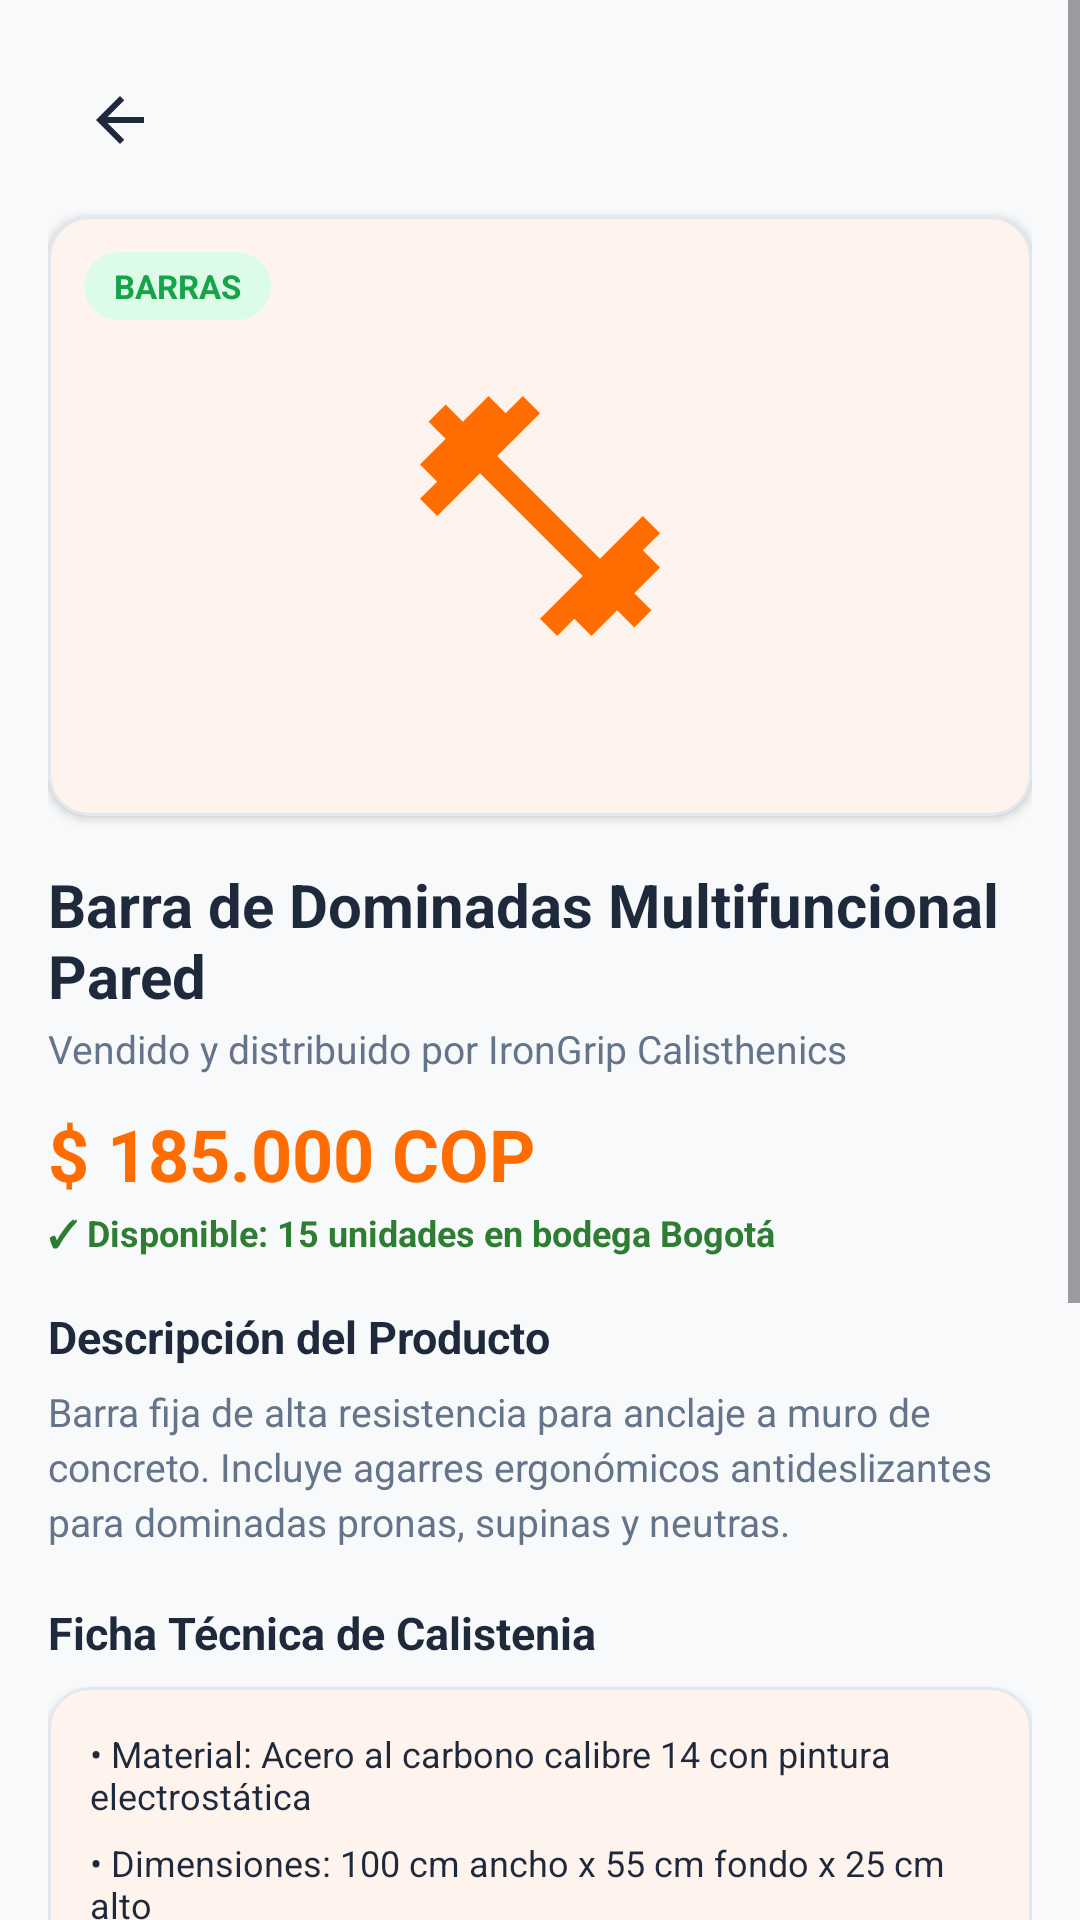

Produce the Android XML layout that renders to this screen, including the resource entries it uses.
<!-- AndroidManifest.xml: application theme Theme.Ejerciciosprofundización -->
<!-- res/layout/fragment_buyer_product_detail.xml -->
<?xml version="1.0" encoding="utf-8"?>
<ScrollView xmlns:android="http://schemas.android.com/apk/res/android"
    xmlns:app="http://schemas.android.com/apk/res-auto"
    android:layout_width="match_parent"
    android:layout_height="match_parent"
    android:background="@color/background"
    android:fillViewport="true">

    <LinearLayout
        android:layout_width="match_parent"
        android:layout_height="wrap_content"
        android:orientation="vertical"
        android:padding="16dp">

        <ImageButton
            android:id="@+id/btnBackDetail"
            android:layout_width="48dp"
            android:layout_height="48dp"
            android:background="?attr/selectableItemBackgroundBorderless"
            android:contentDescription="Regresar al catálogo"
            android:src="@drawable/ic_arrow_back" />

        
        <com.google.android.material.card.MaterialCardView
            style="@style/Widget.FitMarket.Card"
            android:layout_width="match_parent"
            android:layout_height="200dp"
            android:layout_marginTop="8dp"
            app:cardBackgroundColor="@color/surface">

            <FrameLayout
                android:layout_width="match_parent"
                android:layout_height="match_parent">

                <ImageView
                    android:id="@+id/ivDetailIcon"
                    android:layout_width="96dp"
                    android:layout_height="96dp"
                    android:layout_gravity="center"
                    android:contentDescription="Imagen del producto"
                    android:src="@drawable/ic_fitness_center"
                    app:tint="@color/primary" />

                <TextView
                    android:id="@+id/tvDetailCategoryBadge"
                    android:layout_width="wrap_content"
                    android:layout_height="wrap_content"
                    android:layout_gravity="top|start"
                    android:layout_margin="12dp"
                    android:background="@drawable/role_badge_bg"
                    android:paddingHorizontal="10dp"
                    android:paddingVertical="4dp"
                    android:text="BARRAS"
                    android:textColor="@color/roleBuyer"
                    android:textSize="11sp"
                    android:textStyle="bold" />
            </FrameLayout>
        </com.google.android.material.card.MaterialCardView>

        
        <TextView
            android:id="@+id/tvDetailName"
            android:layout_width="wrap_content"
            android:layout_height="wrap_content"
            android:layout_marginTop="16dp"
            android:text="Barra de Dominadas Multifuncional Pared"
            android:textColor="@color/textPrimary"
            android:textSize="20sp"
            android:textStyle="bold" />

        <TextView
            android:id="@+id/tvDetailSeller"
            android:layout_width="wrap_content"
            android:layout_height="wrap_content"
            android:layout_marginTop="2dp"
            android:text="Vendido y distribuido por IronGrip Calisthenics"
            android:textColor="@color/textSecondary"
            android:textSize="13sp" />

        <TextView
            android:id="@+id/tvDetailPrice"
            android:layout_width="wrap_content"
            android:layout_height="wrap_content"
            android:layout_marginTop="10dp"
            android:text="$ 185.000 COP"
            android:textColor="@color/primary"
            android:textSize="24sp"
            android:textStyle="bold" />

        <TextView
            android:id="@+id/tvDetailStock"
            android:layout_width="wrap_content"
            android:layout_height="wrap_content"
            android:layout_marginTop="2dp"
            android:text="✓ Disponible: 15 unidades en bodega Bogotá"
            android:textColor="@color/statusDelivered"
            android:textSize="12sp"
            android:textStyle="bold" />

        
        <TextView
            android:layout_width="wrap_content"
            android:layout_height="wrap_content"
            android:layout_marginTop="16dp"
            android:text="Descripción del Producto"
            android:textColor="@color/textPrimary"
            android:textSize="15sp"
            android:textStyle="bold" />

        <TextView
            android:id="@+id/tvDetailDescription"
            android:layout_width="match_parent"
            android:layout_height="wrap_content"
            android:layout_marginTop="6dp"
            android:lineSpacingExtra="3dp"
            android:text="Barra fija de alta resistencia para anclaje a muro de concreto. Incluye agarres ergonómicos antideslizantes para dominadas pronas, supinas y neutras."
            android:textColor="@color/textSecondary"
            android:textSize="13sp" />

        
        <TextView
            android:layout_width="wrap_content"
            android:layout_height="wrap_content"
            android:layout_marginTop="18dp"
            android:text="Ficha Técnica de Calistenia"
            android:textColor="@color/textPrimary"
            android:textSize="15sp"
            android:textStyle="bold" />

        <com.google.android.material.card.MaterialCardView
            style="@style/Widget.FitMarket.Card"
            android:layout_width="match_parent"
            android:layout_height="wrap_content"
            android:layout_marginTop="8dp">

            <LinearLayout
                android:layout_width="match_parent"
                android:layout_height="wrap_content"
                android:orientation="vertical"
                android:padding="14dp">

                <TextView
                    android:id="@+id/tvDetailMaterial"
                    android:layout_width="wrap_content"
                    android:layout_height="wrap_content"
                    android:text="• Material: Acero al carbono calibre 14 con pintura electrostática"
                    android:textColor="@color/textPrimary"
                    android:textSize="12sp" />

                <TextView
                    android:id="@+id/tvDetailDimensions"
                    android:layout_width="wrap_content"
                    android:layout_height="wrap_content"
                    android:layout_marginTop="6dp"
                    android:text="• Dimensiones: 100 cm ancho x 55 cm fondo x 25 cm alto"
                    android:textColor="@color/textPrimary"
                    android:textSize="12sp" />

                <TextView
                    android:id="@+id/tvDetailWeightCapacity"
                    android:layout_width="wrap_content"
                    android:layout_height="wrap_content"
                    android:layout_marginTop="6dp"
                    android:text="• Resistencia: Soporta hasta 250 kg comprobados"
                    android:textColor="@color/textPrimary"
                    android:textSize="12sp" />
            </LinearLayout>
        </com.google.android.material.card.MaterialCardView>

        
        <TextView
            android:layout_width="match_parent"
            android:layout_height="wrap_content"
            android:layout_marginTop="12dp"
            android:background="@drawable/role_badge_bg"
            android:padding="10dp"
            android:text="Garantía legal de 12 meses. Aplica derecho de retracto dentro de los 5 días hábiles siguientes a la entrega según Ley 1480 de 2011."
            android:textColor="@color/textSecondary"
            android:textSize="11sp" />

        
        <LinearLayout
            android:layout_width="match_parent"
            android:layout_height="wrap_content"
            android:layout_marginTop="20dp"
            android:layout_marginBottom="16dp"
            android:gravity="center_vertical"
            android:orientation="horizontal">

            
            <LinearLayout
                android:layout_width="wrap_content"
                android:layout_height="wrap_content"
                android:gravity="center_vertical"
                android:orientation="horizontal">

                <com.google.android.material.button.MaterialButton
                    android:id="@+id/btnDetailMinus"
                    style="@style/Widget.Material3.Button.TonalButton"
                    android:layout_width="48dp"
                    android:layout_height="48dp"
                    android:padding="0dp"
                    android:text="-"
                    android:textSize="18sp" />

                <TextView
                    android:id="@+id/tvDetailQuantity"
                    android:layout_width="40dp"
                    android:layout_height="wrap_content"
                    android:text="1"
                    android:textAlignment="center"
                    android:textColor="@color/textPrimary"
                    android:textSize="16sp"
                    android:textStyle="bold" />

                <com.google.android.material.button.MaterialButton
                    android:id="@+id/btnDetailPlus"
                    style="@style/Widget.Material3.Button.TonalButton"
                    android:layout_width="48dp"
                    android:layout_height="48dp"
                    android:padding="0dp"
                    android:text="+"
                    android:textSize="18sp" />
            </LinearLayout>

            <com.google.android.material.button.MaterialButton
                android:id="@+id/btnDetailAddToCart"
                style="@style/Widget.FitMarket.Button.Primary"
                android:layout_width="0dp"
                android:layout_height="wrap_content"
                android:layout_marginStart="14dp"
                android:layout_weight="1"
                android:text="Añadir al Carrito"
                app:icon="@drawable/ic_shopping_cart"
                app:iconGravity="textStart" />
        </LinearLayout>

        
        <com.google.android.material.button.MaterialButton
            android:id="@+id/btnDetailBuyNow"
            style="@style/Widget.FitMarket.Button.Outlined"
            android:layout_width="match_parent"
            android:layout_height="wrap_content"
            android:layout_marginBottom="24dp"
            android:text="Comprar Ahora (Ir al Checkout)" />

    </LinearLayout>
</ScrollView>
<!-- resources referenced by this layout -->
<resources>
  <color name="background">#F8F9FA</color>
  <color name="primary">#FF6D00</color>
  <color name="roleBuyer">#16A34A</color>
  <color name="statusDelivered">#2E7D32</color>
  <color name="surface">#FFFFFF</color>
  <color name="textPrimary">#1E293B</color>
  <color name="textSecondary">#64748B</color>
  <!-- drawable ic_arrow_back (drawable) -->
  <vector xmlns:android="http://schemas.android.com/apk/res/android"
      android:width="24dp"
      android:height="24dp"
      android:viewportWidth="24"
      android:viewportHeight="24">
      <path
          android:fillColor="@color/textPrimary"
          android:pathData="M20,11H7.83l5.59,-5.59L12,4l-8,8 8,8 1.41,-1.41L7.83,13H20v-2z" />
  </vector>
  <!-- drawable ic_fitness_center (drawable) -->
  <vector xmlns:android="http://schemas.android.com/apk/res/android"
      android:width="24dp"
      android:height="24dp"
      android:viewportWidth="24"
      android:viewportHeight="24">
      <path
          android:fillColor="@color/primary"
          android:pathData="M20.57,14.86L22,13.43 20.57,12 17,15.57 8.43,7 12,3.43 10.57,2 9.14,3.43 7.71,2 5.57,4.14 4.14,2.71 2.71,4.14l1.43,1.43L2,7.71l1.43,1.43L2,10.57 3.43,12 7,8.43 15.57,17 12,20.57 13.43,22l1.43,-1.43L16.29,22l2.14,-2.14 1.43,1.43 1.43,-1.43 -1.43,-1.43L22,16.29z" />
  </vector>
  <!-- drawable role_badge_bg (drawable) -->
  <?xml version="1.0" encoding="utf-8"?>
  <shape xmlns:android="http://schemas.android.com/apk/res/android">
      <corners android:radius="16dp" />
      <padding
          android:bottom="4dp"
          android:left="10dp"
          android:right="10dp"
          android:top="4dp" />
      <solid android:color="@color/roleBuyerLight" />
  </shape>
  <style name="Widget.FitMarket.Button.Outlined" parent="Widget.Material3.Button.OutlinedButton">
          <item name="cornerRadius">10dp</item>
          <item name="strokeColor">@color/primary</item>
          <item name="android:textColor">@color/primary</item>
      </style>
  <style name="Widget.FitMarket.Button.Primary" parent="Widget.Material3.Button">
          <item name="cornerRadius">10dp</item>
          <item name="android:paddingTop">12dp</item>
          <item name="android:paddingBottom">12dp</item>
          <item name="android:textStyle">bold</item>
      </style>
  <style name="Widget.FitMarket.Card" parent="Widget.Material3.CardView.Elevated">
          <item name="cardCornerRadius">14dp</item>
          <item name="cardElevation">2dp</item>
          <item name="strokeColor">@color/cardBorder</item>
          <item name="strokeWidth">1dp</item>
          <item name="cardBackgroundColor">@color/cardBackground</item>
      </style>
  <style name="Theme.Ejerciciosprofundización" parent="Base.Theme.Ejerciciosprofundización" />
  <color name="roleBuyerLight">#DCFCE7</color>
  <color name="cardBorder">#E2E8F0</color>
  <color name="cardBackground">#FFFFFF</color>
  <style name="Base.Theme.Ejerciciosprofundización" parent="Theme.Material3.DayNight.NoActionBar">
          <item name="colorPrimary">@color/primary</item>
          <item name="colorPrimaryVariant">@color/primaryVariant</item>
          <item name="colorOnPrimary">@color/textOnPrimary</item>
          <item name="colorSecondary">@color/secondary</item>
          <item name="colorOnSecondary">@color/white</item>
          <item name="android:colorBackground">@color/background</item>
          <item name="colorSurface">@color/surface</item>
          <item name="android:statusBarColor">@color/primaryVariant</item>
          <item name="android:windowLightStatusBar">false</item>
      </style>
  <color name="primaryVariant">#E65100</color>
  <color name="textOnPrimary">#FFFFFF</color>
  <color name="secondary">#00897B</color>
  <color name="white">#FFFFFFFF</color>
</resources>
